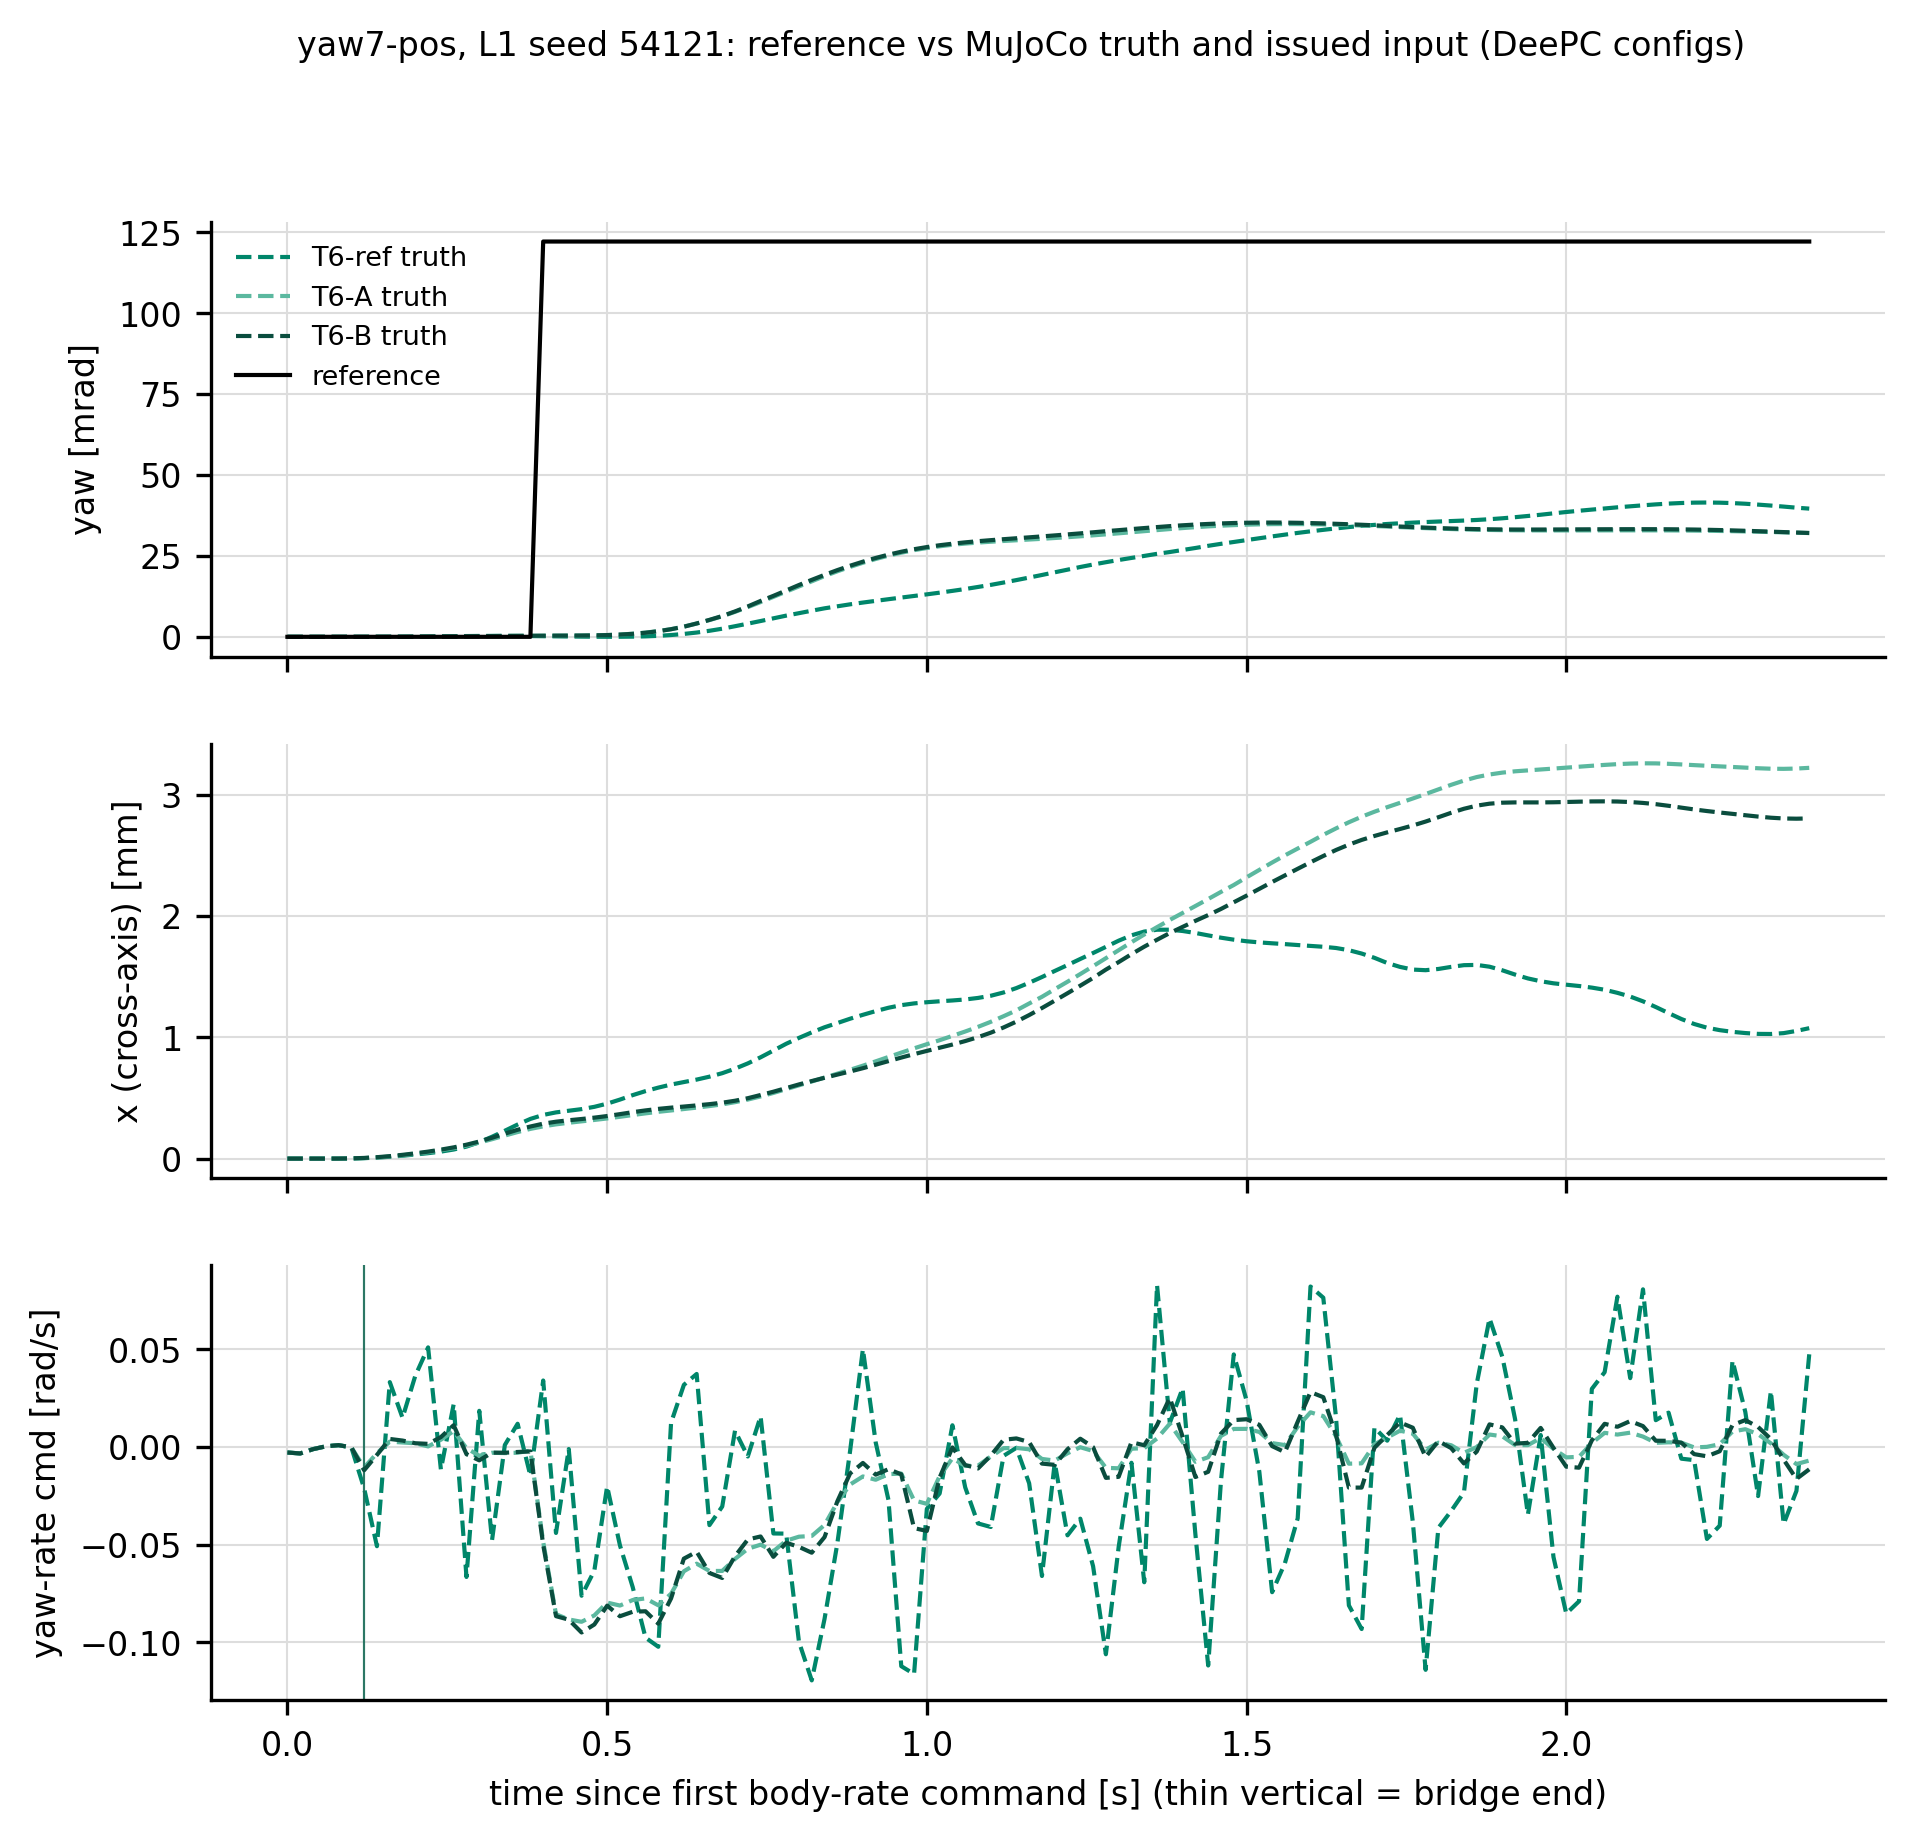

Data behind this chart, as committed beside it:
controller, seed, t_s, ref_x, ref_y, ref_z, ref_yaw, truth_x, truth_y, truth_z, truth_yaw, u_roll, u_pitch, u_yaw, u_thrust, eligible
t6-ref, 54121, 0.0, 3.2009272077533624e-13, 7.557864382078117e-13, 0.2199, 0.0, 3.2009272077533624e-13, 7.557864382078117e-13, 0.2199, -6.708604608054171e-16, -0.01437, -0.006343, -0.002781, 0.4527, True
t6-ref, 54121, 0.02, 3.2009272077533624e-13, 7.557864382078117e-13, 0.2199, 0.0, -1.6566181548840028e-10, 3.809502288364298e-10, 0.2198, 6.333535273248233e-10, 0.003499, 0.02152, -0.003265, 0.425, True
t6-ref, 54121, 0.04, 3.2009272077533624e-13, 7.557864382078117e-13, 0.2199, 0.0, -1.5177940718011773e-08, 3.702052721836528e-08, 0.2198, 4.840247364909563e-08, -0.01645, 0.008609, -0.001072, 0.4339, True
t6-ref, 54121, 0.06002, 3.2009272077533624e-13, 7.557864382078117e-13, 0.2199, 0.0, -8.397985416622802e-08, 3.3606987346403676e-07, 0.2196, 3.7641350275267556e-07, -0.01551, -0.00482, 0.0003759, 0.4318, True
t6-ref, 54121, 0.08, 3.2009272077533624e-13, 7.557864382078117e-13, 0.2199, 0.0, 2.460212517221678e-08, 1.4784865554613546e-06, 0.2194, 1.487226718117858e-06, -0.01797, 0.00951, 0.0009813, 0.4508, True
t6-ref, 54121, 0.1, 3.2009272077533624e-13, 7.557864382078117e-13, 0.2199, 0.0, 9.558468058322131e-07, 4.022419692210263e-06, 0.219, 3.6779944732106e-06, 0.005458, -0.001801, -0.0001555, 0.4443, True
t6-ref, 54121, 0.1201, 3.2009272077533624e-13, 7.557864382078117e-13, 0.2199, 0.0, 3.8476920200637645e-06, 9.900798885050904e-06, 0.2185, 7.930095926433208e-06, 0.004507, 0.004838, -0.0213, 0.5051, True
t6-ref, 54121, 0.14, 3.2009272077533624e-13, 7.557864382078117e-13, 0.2199, 0.0, 8.346744766273094e-06, 1.8697602764147654e-05, 0.2179, 1.340745532080792e-05, 0.02872, -0.02411, -0.05077, 0.4996, True
t6-ref, 54121, 0.1601, 3.2009272077533624e-13, 7.557864382078117e-13, 0.2199, 0.0, 1.4977791326918246e-05, 3.199785825217843e-05, 0.2172, 2.1553532871103066e-05, 0.0001577, 0.03783, 0.03328, 0.4987, True
t6-ref, 54121, 0.18, 3.2009272077533624e-13, 7.557864382078117e-13, 0.2199, 0.0, 2.3746182599804668e-05, 5.012527338793853e-05, 0.2165, 3.609328244997207e-05, -0.009263, 0.0062, 0.015, 0.4943, True
t6-ref, 54121, 0.2, 3.2009272077533624e-13, 7.557864382078117e-13, 0.2199, 0.0, 3.391331186858614e-05, 7.150304865931816e-05, 0.2157, 6.0851403306784694e-05, 0.004526, 0.03595, 0.03654, 0.5062, True
t6-ref, 54121, 0.22, 3.2009272077533624e-13, 7.557864382078117e-13, 0.2199, 0.0, 4.471547857551383e-05, 9.32634897487449e-05, 0.215, 9.547859552262891e-05, 0.008168, 0.05934, 0.05108, 0.511, True
t6-ref, 54121, 0.24, 3.2009272077533624e-13, 7.557864382078117e-13, 0.2199, 0.0, 5.7675763253666086e-05, 0.0001158, 0.2142, 0.000141, 0.03359, -0.0242, -0.01146, 0.4558, True
t6-ref, 54121, 0.26, 3.2009272077533624e-13, 7.557864382078117e-13, 0.2199, 0.0, 7.496929088470611e-05, 0.0001389, 0.2135, 0.0001921, -0.001326, -0.01371, 0.02196, 0.4832, True
t6-ref, 54121, 0.28, 3.2009272077533624e-13, 7.557864382078117e-13, 0.2199, 0.0, 9.906219199974279e-05, 0.000162, 0.2129, 0.0002375, 0.01676, -0.084, -0.06653, 0.4671, True
t6-ref, 54121, 0.3, 3.2009272077533624e-13, 7.557864382078117e-13, 0.2199, 0.0, 0.0001352, 0.0001866, 0.2123, 0.0002713, -0.06314, -0.05406, 0.01857, 0.4748, True
t6-ref, 54121, 0.32, 3.2009272077533624e-13, 7.557864382078117e-13, 0.2199, 0.0, 0.0001801, 0.0002096, 0.2117, 0.0002851, -0.05616, -0.0523, -0.04766, 0.49, True
t6-ref, 54121, 0.34, 3.2009272077533624e-13, 7.557864382078117e-13, 0.2199, 0.0, 0.0002297, 0.0002303, 0.2111, 0.0002813, -0.03724, -0.005726, 0.001054, 0.4972, True
t6-ref, 54121, 0.36, 3.2009272077533624e-13, 7.557864382078117e-13, 0.2199, 0.0, 0.0002811, 0.0002504, 0.2106, 0.0002627, 0.01014, 0.02569, 0.01195, 0.4789, True
t6-ref, 54121, 0.38, 3.2009272077533624e-13, 7.557864382078117e-13, 0.2199, 0.0, 0.0003274, 0.0002729, 0.2101, 0.0002323, 0.02798, 0.03297, -0.0147, 0.4859, True
t6-ref, 54121, 0.4, 3.2009272077533624e-13, 7.557864382078117e-13, 0.2199, 0.1222, 0.0003602, 0.0003013, 0.2096, 0.000194, 0.034, 0.03815, 0.03411, 0.4681, True
t6-ref, 54121, 0.42, 3.2009272077533624e-13, 7.557864382078117e-13, 0.2199, 0.1222, 0.0003811, 0.0003398, 0.2091, 0.0001485, 0.05442, 0.01826, -0.04398, 0.4625, True
t6-ref, 54121, 0.44, 3.2009272077533624e-13, 7.557864382078117e-13, 0.2199, 0.1222, 0.0003948, 0.0003887, 0.2087, 0.0001018, 0.07261, 0.03265, -0.00101, 0.4798, True
t6-ref, 54121, 0.46, 3.2009272077533624e-13, 7.557864382078117e-13, 0.2199, 0.1222, 0.0004081, 0.0004457, 0.2083, 6.0774919537107575e-05, 0.02784, -0.01215, -0.07616, 0.4836, True
t6-ref, 54121, 0.48, 3.2009272077533624e-13, 7.557864382078117e-13, 0.2199, 0.1222, 0.000427, 0.0005049, 0.2079, 2.9922809688923144e-05, 0.02289, -0.0419, -0.06327, 0.4783, True
t6-ref, 54121, 0.5, 3.2009272077533624e-13, 7.557864382078117e-13, 0.2199, 0.1222, 0.0004533, 0.0005565, 0.2076, 1.2602508984221024e-05, -0.002875, -0.03522, -0.02012, 0.4897, True
t6-ref, 54121, 0.52, 3.2009272077533624e-13, 7.557864382078117e-13, 0.2199, 0.1222, 0.0004868, 0.0005972, 0.2072, 1.6089928017789047e-05, 0.0398, 0.01054, -0.05034, 0.4741, True
t6-ref, 54121, 0.54, 3.2009272077533624e-13, 7.557864382078117e-13, 0.2199, 0.1222, 0.0005236, 0.0006243, 0.2068, 5.612647856818642e-05, 0.03782, 0.03535, -0.07174, 0.4857, True
t6-ref, 54121, 0.56, 3.2009272077533624e-13, 7.557864382078117e-13, 0.2199, 0.1222, 0.0005566, 0.0006377, 0.2065, 0.0001434, 0.04329, -0.04159, -0.0976, 0.4673, True
t6-ref, 54121, 0.58, 3.2009272077533624e-13, 7.557864382078117e-13, 0.2199, 0.1222, 0.0005855, 0.0006408, 0.2062, 0.0002988, 0.02386, 0.00909, -0.1023, 0.4981, True
t6-ref, 54121, 0.6, 3.2009272077533624e-13, 7.557864382078117e-13, 0.2199, 0.1222, 0.0006106, 0.0006323, 0.2059, 0.0005573, 0.008783, 0.02638, 0.01251, 0.4688, True
t6-ref, 54121, 0.62, 3.2009272077533624e-13, 7.557864382078117e-13, 0.2199, 0.1222, 0.0006314, 0.0006109, 0.2056, 0.0008986, -0.02491, 0.02849, 0.03188, 0.4575, True
t6-ref, 54121, 0.64, 3.2009272077533624e-13, 7.557864382078117e-13, 0.2199, 0.1222, 0.0006517, 0.000575, 0.2054, 0.001321, 0.001656, 0.05669, 0.03746, 0.4701, True
t6-ref, 54121, 0.66, 3.2009272077533624e-13, 7.557864382078117e-13, 0.2199, 0.1222, 0.0006758, 0.0005181, 0.2052, 0.001866, 0.03172, 0.01997, -0.03998, 0.4778, True
t6-ref, 54121, 0.68, 3.2009272077533624e-13, 7.557864382078117e-13, 0.2199, 0.1222, 0.0007045, 0.0004405, 0.2049, 0.00251, -0.01456, -0.05615, -0.03045, 0.4709, True
t6-ref, 54121, 0.7, 3.2009272077533624e-13, 7.557864382078117e-13, 0.2199, 0.1222, 0.0007418, 0.0003372, 0.2046, 0.003279, -0.05372, -0.02706, 0.008395, 0.496, True
t6-ref, 54121, 0.72, 3.2009272077533624e-13, 7.557864382078117e-13, 0.2199, 0.1222, 0.0007852, 0.0002216, 0.2044, 0.004069, -0.05424, -0.05888, -0.004817, 0.4846, True
t6-ref, 54121, 0.74, 3.2009272077533624e-13, 7.557864382078117e-13, 0.2199, 0.1222, 0.0008356, 9.244397338827441e-05, 0.2041, 0.004884, -0.032, -0.004178, 0.01573, 0.4849, True
t6-ref, 54121, 0.76, 3.2009272077533624e-13, 7.557864382078117e-13, 0.2199, 0.1222, 0.0008911, -5.0576899391426364e-05, 0.2039, 0.005716, -0.004268, 0.02749, -0.04425, 0.4788, True
t6-ref, 54121, 0.78, 3.2009272077533624e-13, 7.557864382078117e-13, 0.2199, 0.1222, 0.0009471, -0.0002056, 0.2036, 0.006549, -0.01737, -0.03049, -0.04434, 0.4845, True
t6-ref, 54121, 0.8, 3.2009272077533624e-13, 7.557864382078117e-13, 0.2199, 0.1222, 0.0009956, -0.0003586, 0.2034, 0.007309, 7.563779637291405e-05, -0.02955, -0.09977, 0.4872, True
t6-ref, 54121, 0.82, 3.2009272077533624e-13, 7.557864382078117e-13, 0.2199, 0.1222, 0.001041, -0.0005247, 0.2033, 0.008071, -0.01051, 0.009837, -0.1195, 0.4934, True
t6-ref, 54121, 0.84, 3.2009272077533624e-13, 7.557864382078117e-13, 0.2199, 0.1222, 0.001083, -0.0007027, 0.2031, 0.008811, 0.01709, 0.03311, -0.08803, 0.4608, True
t6-ref, 54121, 0.86, 3.2009272077533624e-13, 7.557864382078117e-13, 0.2199, 0.1222, 0.001118, -0.000868, 0.203, 0.009427, 0.007483, -0.0138, -0.04939, 0.4614, True
t6-ref, 54121, 0.88, 3.2009272077533624e-13, 7.557864382078117e-13, 0.2199, 0.1222, 0.001154, -0.001055, 0.2029, 0.01005, -0.02559, -0.06418, -0.001952, 0.4632, True
t6-ref, 54121, 0.9, 3.2009272077533624e-13, 7.557864382078117e-13, 0.2199, 0.1222, 0.001186, -0.001237, 0.2028, 0.01059, -0.06521, 0.007117, 0.05015, 0.467, True
t6-ref, 54121, 0.92, 3.2009272077533624e-13, 7.557864382078117e-13, 0.2199, 0.1222, 0.001217, -0.001426, 0.2027, 0.01111, -0.02049, 0.06076, 0.002414, 0.5004, True
t6-ref, 54121, 0.94, 3.2009272077533624e-13, 7.557864382078117e-13, 0.2199, 0.1222, 0.001244, -0.001624, 0.2025, 0.01163, -0.0205, 0.02823, -0.02714, 0.498, True
t6-ref, 54121, 0.96, 3.2009272077533624e-13, 7.557864382078117e-13, 0.2199, 0.1222, 0.001266, -0.001824, 0.2024, 0.01213, 0.01855, -0.06558, -0.1122, 0.4771, True
t6-ref, 54121, 0.98, 3.2009272077533624e-13, 7.557864382078117e-13, 0.2199, 0.1222, 0.00128, -0.002021, 0.2023, 0.01263, 0.06477, 0.05479, -0.1163, 0.4817, True
t6-ref, 54121, 1, 3.2009272077533624e-13, 7.557864382078117e-13, 0.2199, 0.1222, 0.00129, -0.002212, 0.2022, 0.01313, 0.01286, 0.1083, -0.03164, 0.4752, True
t6-ref, 54121, 1.02, 3.2009272077533624e-13, 7.557864382078117e-13, 0.2199, 0.1222, 0.001298, -0.002401, 0.2021, 0.01365, -0.02576, -0.03786, -0.02378, 0.4688, True
t6-ref, 54121, 1.04, 3.2009272077533624e-13, 7.557864382078117e-13, 0.2199, 0.1222, 0.001304, -0.002585, 0.2021, 0.0142, -0.02558, 0.05284, 0.01117, 0.4936, True
t6-ref, 54121, 1.06, 3.2009272077533624e-13, 7.557864382078117e-13, 0.2199, 0.1222, 0.001313, -0.002764, 0.202, 0.01478, 0.01973, 0.02666, -0.02063, 0.4618, True
t6-ref, 54121, 1.08, 3.2009272077533624e-13, 7.557864382078117e-13, 0.2199, 0.1222, 0.001325, -0.002954, 0.202, 0.01541, 0.002913, 0.01461, -0.03911, 0.4711, True
t6-ref, 54121, 1.1, 3.2009272077533624e-13, 7.557864382078117e-13, 0.2199, 0.1222, 0.001343, -0.003137, 0.202, 0.01605, -0.02728, -0.06273, -0.04093, 0.4672, True
t6-ref, 54121, 1.12, 3.2009272077533624e-13, 7.557864382078117e-13, 0.2199, 0.1222, 0.00137, -0.003336, 0.2019, 0.01678, -0.02027, -0.0297, -0.004485, 0.4709, True
t6-ref, 54121, 1.14, 3.2009272077533624e-13, 7.557864382078117e-13, 0.2199, 0.1222, 0.001407, -0.003534, 0.2019, 0.01753, -0.01615, 0.01913, -0.0003798, 0.4595, True
t6-ref, 54121, 1.16, 3.2009272077533624e-13, 7.557864382078117e-13, 0.2199, 0.1222, 0.00145, -0.003728, 0.2018, 0.01832, 0.01086, -0.009, -0.01853, 0.4787, True
t6-ref, 54121, 1.18, 3.2009272077533624e-13, 7.557864382078117e-13, 0.2199, 0.1222, 0.001498, -0.003918, 0.2018, 0.01912, 0.02538, -0.02328, -0.06603, 0.486, True
... 300 more rows
